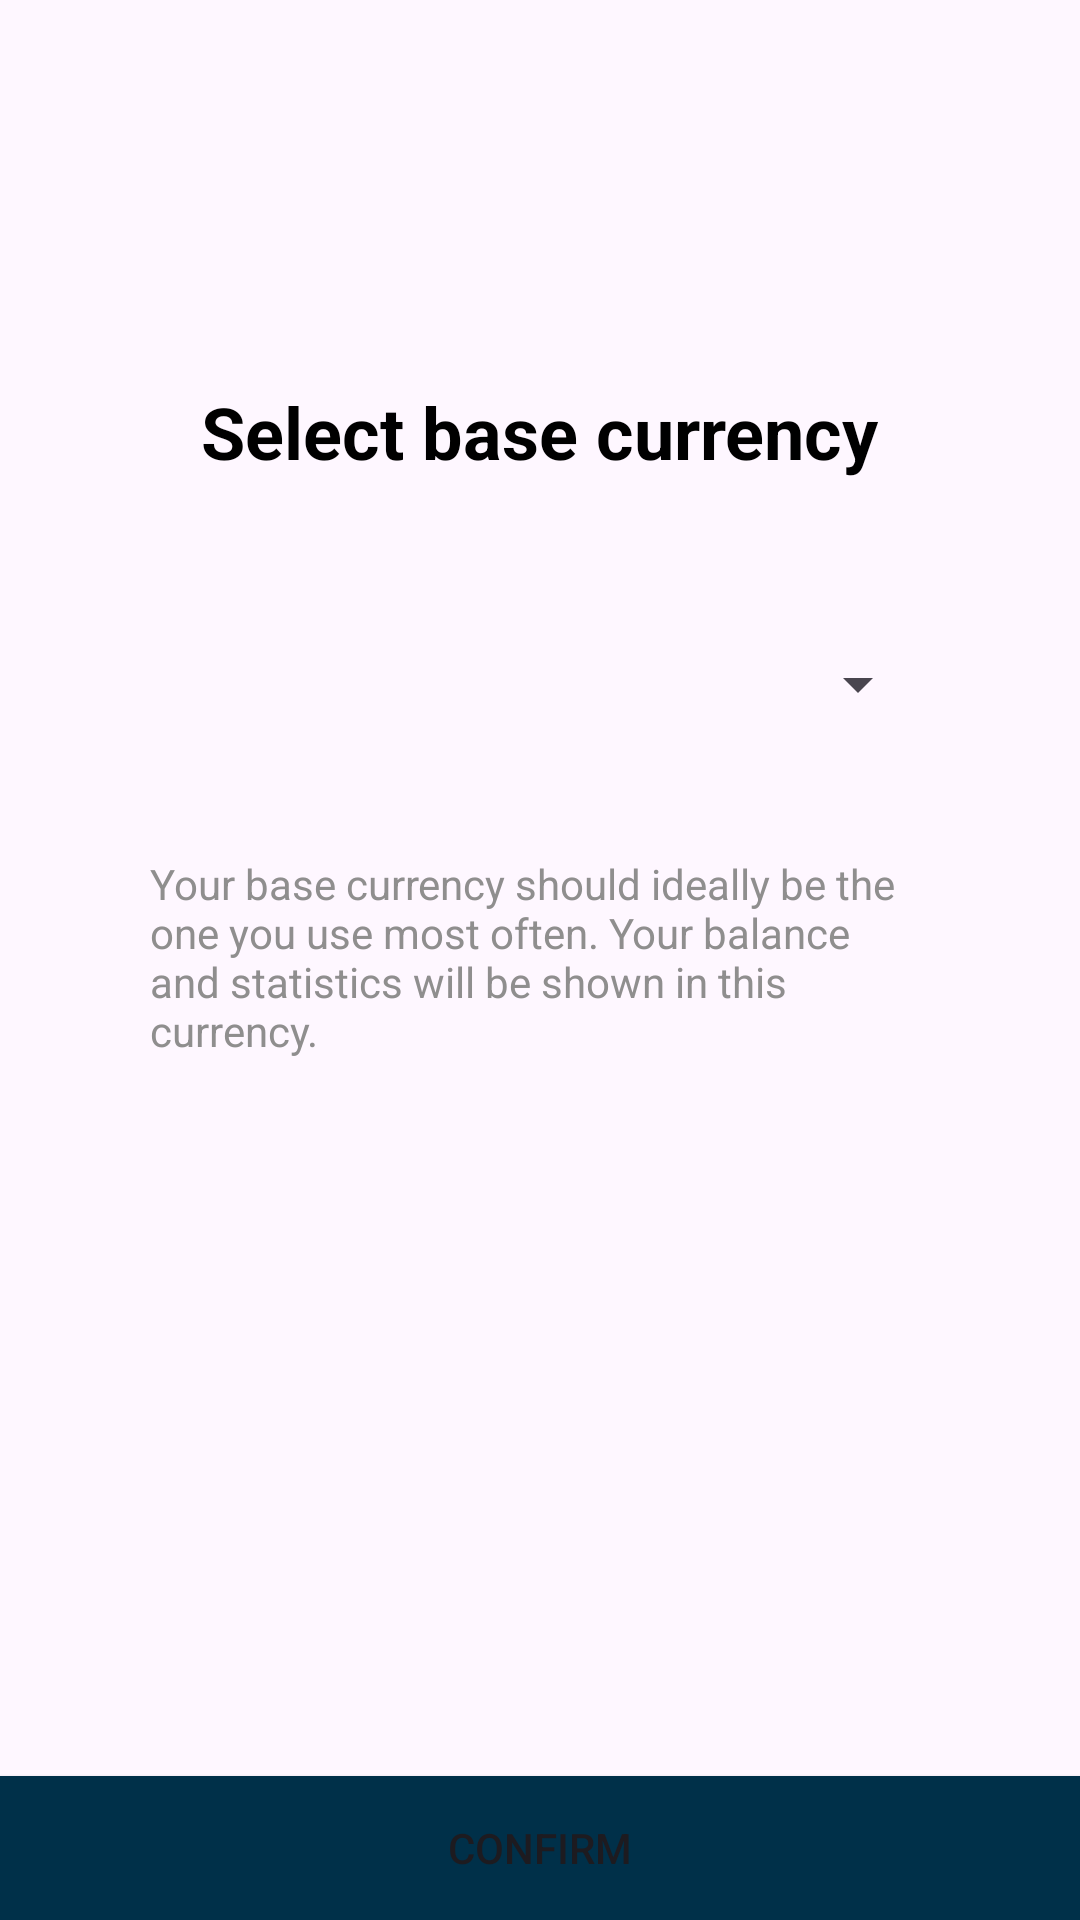

The Android layout XML behind this screen, and the referenced resources:
<!-- AndroidManifest.xml: application theme Theme.Piggybank -->
<!-- res/layout/activity_select_currency.xml -->
<?xml version="1.0" encoding="utf-8"?>
<androidx.constraintlayout.widget.ConstraintLayout xmlns:android="http://schemas.android.com/apk/res/android"
    xmlns:app="http://schemas.android.com/apk/res-auto"
    xmlns:tools="http://schemas.android.com/tools"
    android:id="@+id/main"
    android:layout_width="match_parent"
    android:layout_height="match_parent"
    tools:context=".SelectCurrencyActivity">

    <TextView
        android:id="@+id/textView"
        android:layout_width="wrap_content"
        android:layout_height="wrap_content"
        android:text="Select base currency"
        android:textColor="@color/black"
        android:textSize="24sp"
        android:textStyle="bold"
        app:layout_constraintBottom_toBottomOf="parent"
        app:layout_constraintEnd_toEndOf="parent"
        app:layout_constraintStart_toStartOf="parent"
        app:layout_constraintTop_toTopOf="parent"
        app:layout_constraintVertical_bias="0.20999998" />

    <Spinner
        android:id="@+id/spinner"
        android:layout_width="0dp"
        android:layout_height="50dp"
        android:layout_marginStart="50dp"
        android:layout_marginEnd="50dp"
        android:spinnerMode="dropdown"
        app:layout_constraintBottom_toBottomOf="parent"
        app:layout_constraintEnd_toEndOf="parent"
        app:layout_constraintStart_toStartOf="parent"
        app:layout_constraintTop_toBottomOf="@+id/textView"
        app:layout_constraintVertical_bias="0.100000024" />

    <TextView
        android:id="@+id/textView2"
        android:layout_width="0dp"
        android:layout_height="wrap_content"
        android:layout_marginStart="50dp"
        android:layout_marginEnd="50dp"
        android:text="Your base currency should ideally be the one you use most often. Your balance and statistics will be shown in this currency."
        android:textColor="#8f8e8e"
        app:layout_constraintBottom_toBottomOf="parent"
        app:layout_constraintEnd_toEndOf="parent"
        app:layout_constraintStart_toStartOf="parent"
        app:layout_constraintTop_toBottomOf="@+id/spinner"
        app:layout_constraintVertical_bias="0.100000024"
        tools:ignore="HardcodedText" />

    <Button
        android:id="@+id/button"
        android:layout_width="match_parent"
        android:layout_height="wrap_content"
        android:background="@drawable/custom_btn"
        android:text="CONFIRM"
        app:layout_constraintBottom_toBottomOf="parent"
        app:layout_constraintEnd_toEndOf="parent"
        app:layout_constraintHorizontal_bias="0.0"
        app:layout_constraintStart_toStartOf="parent"
        app:layout_constraintTop_toBottomOf="@+id/textView2"
        app:layout_constraintVertical_bias="1.0"
        tools:ignore="HardcodedText" />
</androidx.constraintlayout.widget.ConstraintLayout>
<!-- resources referenced by this layout -->
<resources>
  <!-- drawable custom_btn (drawable) -->
  <?xml version="1.0" encoding="utf-8"?>
  <shape xmlns:android="http://schemas.android.com/apk/res/android" android:shape="rectangle">
      <solid android:color="#003049">
  
      </solid>
  
  </shape>
  <style name="Theme.Piggybank" parent="Base.Theme.Piggybank" />
  <style name="Base.Theme.Piggybank" parent="Theme.Material3.DayNight.NoActionBar">
          
          
      </style>
  <!-- not gathered from this repository: default colours our renderer supplied (Android Studio template values) -->
  <color name="black">#FF000000</color>
</resources>
